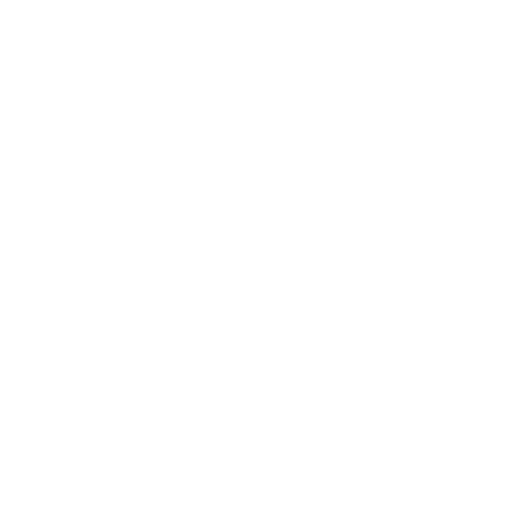
t = 0.00 s
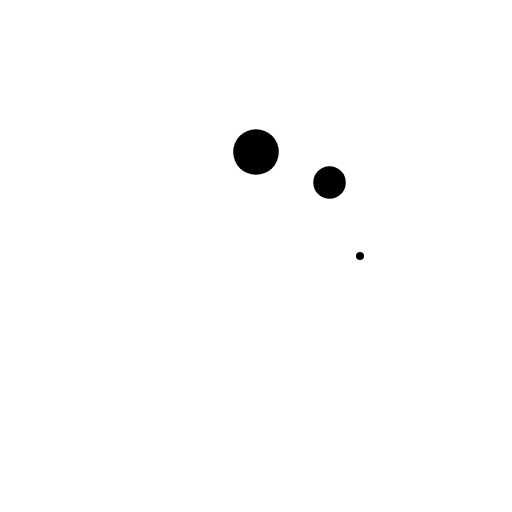
t = 0.29 s
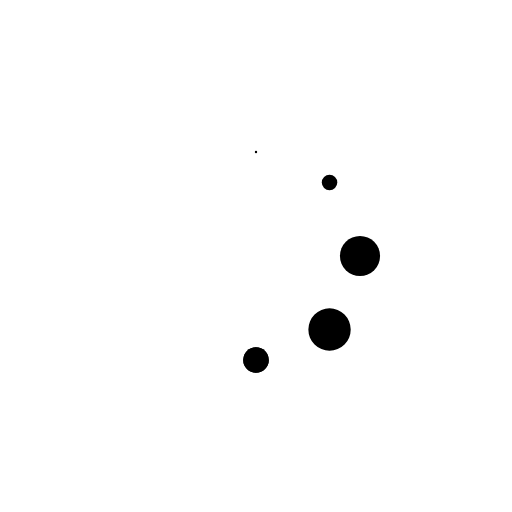
t = 0.63 s
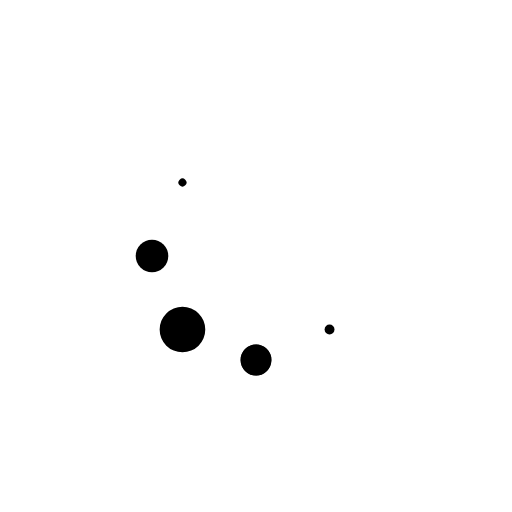
t = 0.92 s
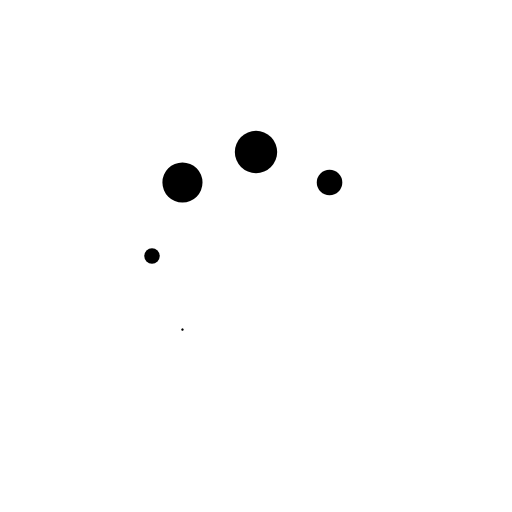
t = 1.25 s
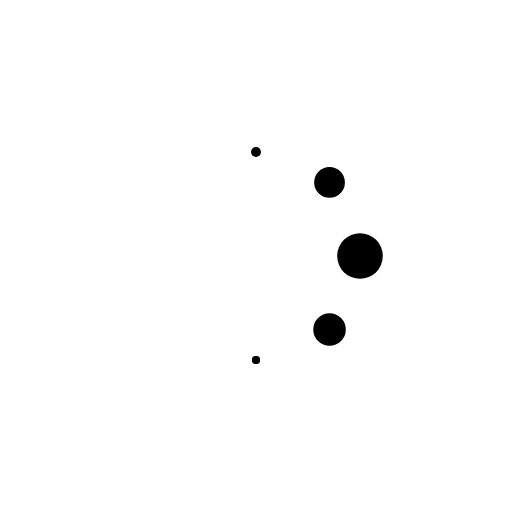
t = 1.54 s

The animated SVG that drew these frames (rendered in a browser with its animation timeline set to each time). Animation: 9 SMIL elements (animate=9); one cycle of 1.88 s, repeats indefinitely.

<svg xmlns="http://www.w3.org/2000/svg" viewBox="0 0 32 32" width="64" height="64" fill="black">
  <g transform='scale(.5),translate(16,16)'>
    <circle cx="16" cy="3" r="0">
      <animate attributeName="r" values="0;3;0;0" dur="1s" repeatCount="indefinite" begin="0" keySplines="0.2 0.2 0.4 0.8;0.2 0.2 0.4 0.8;0.2 0.2 0.4 0.8" calcMode="spline" />
    </circle>
    <circle transform="rotate(45 16 16)" cx="16" cy="3" r="0">
      <animate attributeName="r" values="0;3;0;0" dur="1s" repeatCount="indefinite" begin="0.125s" keySplines="0.2 0.2 0.4 0.8;0.2 0.2 0.4 0.8;0.2 0.2 0.4 0.8" calcMode="spline" />
    </circle>
    <circle transform="rotate(90 16 16)" cx="16" cy="3" r="0">
      <animate attributeName="r" values="0;3;0;0" dur="1s" repeatCount="indefinite" begin="0.25s" keySplines="0.2 0.2 0.4 0.8;0.2 0.2 0.4 0.8;0.2 0.2 0.4 0.8" calcMode="spline" />
    </circle>
    <circle transform="rotate(135 16 16)" cx="16" cy="3" r="0">
      <animate attributeName="r" values="0;3;0;0" dur="1s" repeatCount="indefinite" begin="0.375s" keySplines="0.2 0.2 0.4 0.8;0.2 0.2 0.4 0.8;0.2 0.2 0.4 0.8" calcMode="spline" />
    </circle>
    <circle transform="rotate(180 16 16)" cx="16" cy="3" r="0">
      <animate attributeName="r" values="0;3;0;0" dur="1s" repeatCount="indefinite" begin="0.5s" keySplines="0.2 0.2 0.4 0.8;0.2 0.2 0.4 0.8;0.2 0.2 0.4 0.8" calcMode="spline" />
    </circle>
    <circle transform="rotate(225 16 16)" cx="16" cy="3" r="0">
      <animate attributeName="r" values="0;3;0;0" dur="1s" repeatCount="indefinite" begin="0.625s" keySplines="0.2 0.2 0.4 0.8;0.2 0.2 0.4 0.8;0.2 0.2 0.4 0.8" calcMode="spline" />
    </circle>
    <circle transform="rotate(270 16 16)" cx="16" cy="3" r="0">
      <animate attributeName="r" values="0;3;0;0" dur="1s" repeatCount="indefinite" begin="0.75s" keySplines="0.2 0.2 0.4 0.8;0.2 0.2 0.4 0.8;0.2 0.2 0.4 0.8" calcMode="spline" />
    </circle>
    <circle transform="rotate(315 16 16)" cx="16" cy="3" r="0">
      <animate attributeName="r" values="0;3;0;0" dur="1s" repeatCount="indefinite" begin="0.875s" keySplines="0.2 0.2 0.4 0.8;0.2 0.2 0.4 0.8;0.2 0.2 0.4 0.8" calcMode="spline" />
    </circle>
    <circle transform="rotate(180 16 16)" cx="16" cy="3" r="0">
      <animate attributeName="r" values="0;3;0;0" dur="1s" repeatCount="indefinite" begin="0.5s" keySplines="0.2 0.2 0.4 0.8;0.2 0.2 0.4 0.8;0.2 0.2 0.4 0.8" calcMode="spline" />
    </circle>
  </g>
</svg>
